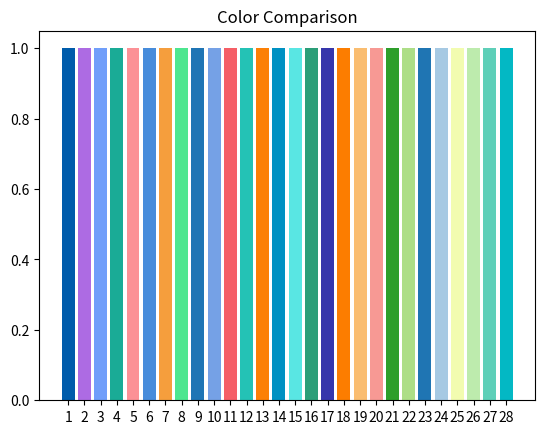

Write Python code to recreate this figure.
import matplotlib.pyplot as plt

# 原始颜色列表
color_list =  [
    (0.00, 0.36, 0.67),
    (0.68, 0.42, 0.89),
    (0.44, 0.62, 0.98),
    (0.10, 0.67, 0.59),
    (0.99, 0.57, 0.59),
    (0.28, 0.55, 0.86),
    (0.96, 0.62, 0.24),
    (0.30, 0.90, 0.56),
    (0.12, 0.46, 0.71),
    (0.46, 0.63, 0.90),
    (0.96, 0.37, 0.40),
    (0.14, 0.76, 0.71),
    (0.99, 0.50, 0.02),
    (0.00, 0.57, 0.76),
    (0.35, 0.90, 0.89),
    (0.17, 0.62, 0.47),
    (0.21, 0.21, 0.67),
    (0.99, 0.49, 0.00),
    (0.98, 0.74, 0.44),
    (0.97, 0.60, 0.58),
    (0.18, 0.62, 0.17),
    (0.68, 0.87, 0.53),
    (0.12, 0.46, 0.70),
    (0.65, 0.79, 0.89),
    (0.95, 0.99, 0.69),
    (0.74, 0.92, 0.68),
    (0.37, 0.81, 0.72),
    (0.01, 0.72, 0.77)
]
# color_list =  [(0.00, 0.36, 0.67),
#                 (0.68, 0.42, 0.89),
#                 (0.44, 0.62, 0.98),
#                 (0.10, 0.67, 0.59),
#                 (0.99, 0.57, 0.59),
#                 (0.28, 0.55, 0.86),
#                 (0.68, 0.87, 0.53),
#                 (0.30, 0.90, 0.56),
#                 (0.96, 0.37, 0.40),
#                 (0.01, 0.72, 0.77)]
# 创建绘图对象和坐标轴
fig, ax = plt.subplots()

# 生成柱状图，使用range(len(color_list))作为x位置，[0]作为柱状图的高度值，颜色为原始颜色列表
ax.bar(range(len(color_list)), [1]*len(color_list), color=color_list)

# 设置坐标轴标签
ax.set_xticks(range(len(color_list)))
ax.set_xticklabels(range(1, len(color_list)+1))

# 设置图形标题
ax.set_title('Color Comparison')

# 显示图形
plt.show()
